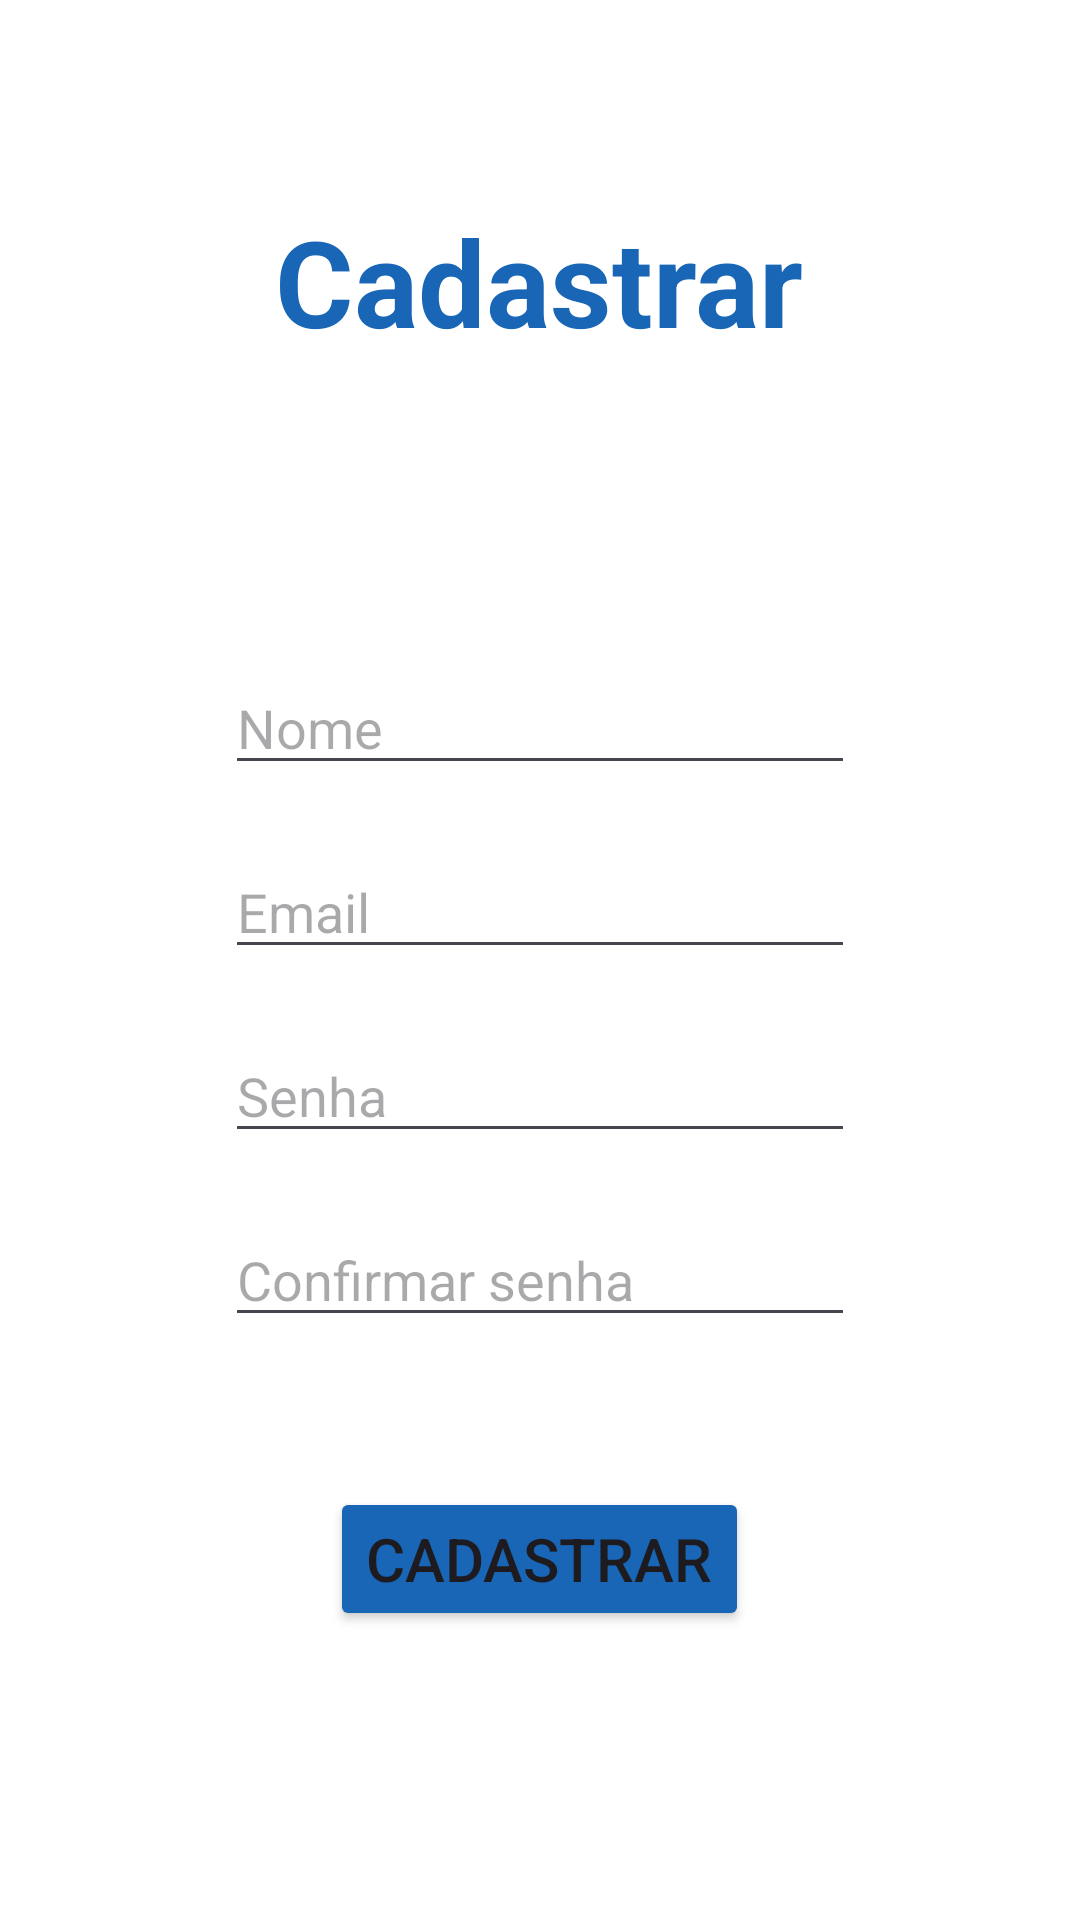

Layout XML and referenced resources for this Android screen:
<!-- AndroidManifest.xml: application theme Theme.Albumap -->
<!-- res/layout/activity_cadastro.xml -->
<?xml version="1.0" encoding="utf-8"?>
<LinearLayout xmlns:android="http://schemas.android.com/apk/res/android"
    xmlns:app="http://schemas.android.com/apk/res-auto"
    xmlns:tools="http://schemas.android.com/tools"
    android:orientation="vertical"
    android:gravity="center"
    android:layout_width="match_parent"
    android:layout_height="match_parent"
    tools:context=".activities.MainActivity"
    android:background="@color/white100">

    <TextView
        android:id="@+id/txtCadastrar"
        android:layout_width="wrap_content"
        android:layout_height="wrap_content"

        android:text="@string/cadastrar"
        android:textColor="@color/primary"
        android:textSize="40sp"
        android:textStyle="bold"
        tools:layout_editor_absoluteX="151dp"
        tools:layout_editor_absoluteY="101dp"
        android:layout_marginBottom="100dp"/>

    <EditText
        android:id="@+id/edtCadastrarNome"
        android:layout_width="wrap_content"
        android:layout_height="wrap_content"
        android:ems="10"
        android:hint="@string/nome"
        android:inputType="text"
        tools:layout_editor_absoluteX="100dp"
        tools:layout_editor_absoluteY="169dp"
        android:layout_marginBottom="20dp"/>

    <EditText
        android:id="@+id/edtCadastrarEmail"
        android:layout_width="wrap_content"
        android:layout_height="wrap_content"
        android:ems="10"
        android:hint="@string/Email"
        android:inputType="text"
        tools:layout_editor_absoluteX="100dp"
        tools:layout_editor_absoluteY="169dp"
        android:layout_marginBottom="20dp"/>

    <EditText
        android:id="@+id/edtCadastrarSenha"
        android:layout_width="wrap_content"
        android:layout_height="wrap_content"
        android:ems="10"
        android:hint="@string/Senha"
        android:inputType="textPassword"
        tools:layout_editor_absoluteX="100dp"
        tools:layout_editor_absoluteY="224dp"
        android:layout_marginBottom="20dp"/>

    <EditText
        android:id="@+id/edtConfirmarCadastrarSenha"
        android:layout_width="wrap_content"
        android:layout_height="wrap_content"
        android:ems="10"
        android:hint="@string/ConfirmarSenha"
        android:inputType="textPassword"
        tools:layout_editor_absoluteX="100dp"
        tools:layout_editor_absoluteY="224dp"
        android:layout_marginBottom="50dp"/>

    <Button
        android:id="@+id/btnCadastrar"
        android:layout_width="wrap_content"
        android:layout_height="wrap_content"
        android:backgroundTint="@color/primary"
        android:text="@string/cadastrar"
        android:textColorLink="#951C1C"
        android:textSize="20sp"
        tools:layout_editor_absoluteX="153dp"
        tools:layout_editor_absoluteY="310dp"
        android:layout_marginBottom="10dp"/>
    <TextView
        android:id="@+id/txtEmailIndisponivel"
        android:layout_width="wrap_content"
        android:layout_height="wrap_content"
        android:text="@string/EmailIndisponivel"
        android:textColor="@color/primary"
        android:visibility="invisible"
        tools:layout_editor_absoluteX="148dp"
        tools:layout_editor_absoluteY="380dp" />

</LinearLayout>
<!-- resources referenced by this layout -->
<resources>
  <color name="primary">#FF1866B5</color>
  <color name="white100">#FFFFFFFF</color>
  <string name="ConfirmarSenha">Confirmar senha</string>
  <string name="Email">Email</string>
  <string name="EmailIndisponivel">Email indisponível</string>
  <string name="Senha">Senha</string>
  <string name="cadastrar">Cadastrar</string>
  <string name="nome">Nome</string>
  <style name="Theme.Albumap" parent="Base.Theme.Albumap" />
  <style name="Base.Theme.Albumap" parent="Theme.Material3.DayNight.NoActionBar">
          
          <item name="colorPrimary">@color/primary</item>
          <item name="background">@color/primary</item>
          
      </style>
</resources>
